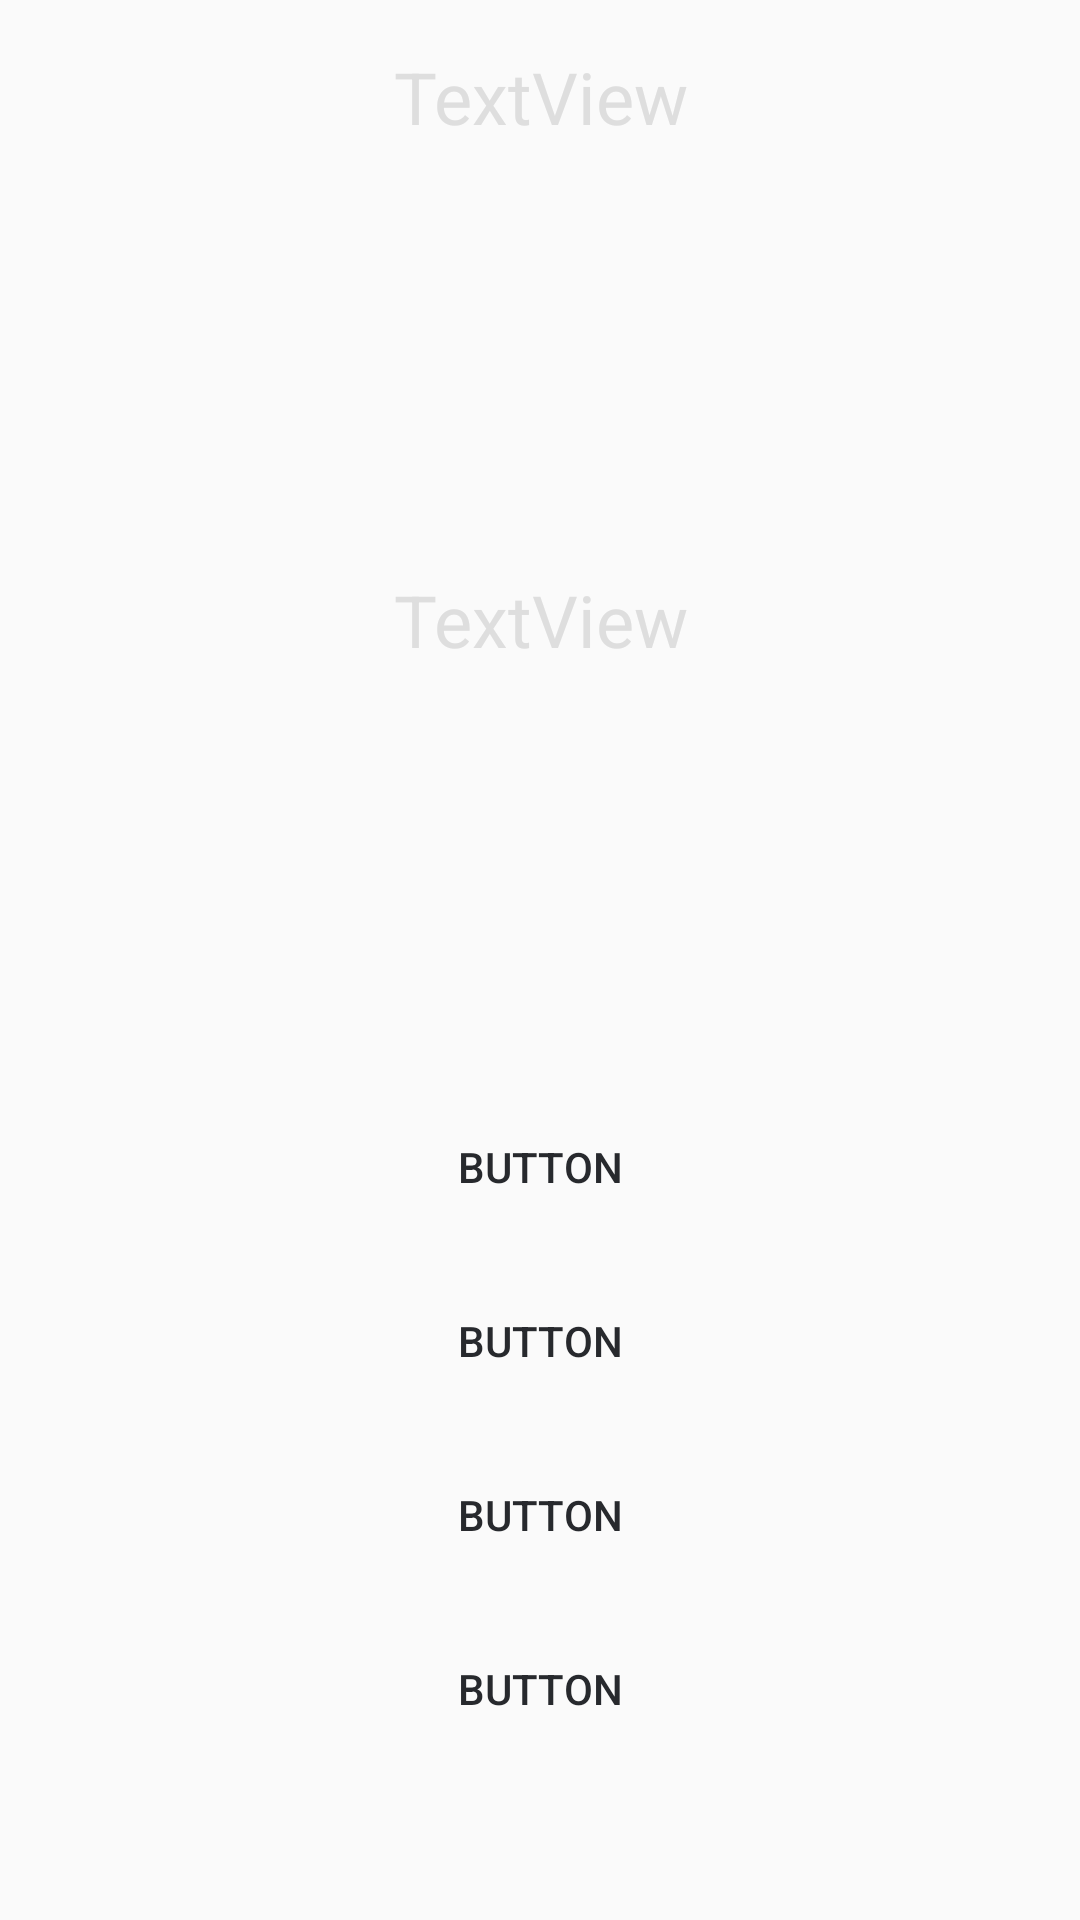

Write the Android layout XML for this screen, with the resource values it uses.
<!-- AndroidManifest.xml: application theme AppTheme -->
<!-- res/layout/activity_quiz.xml -->
<?xml version="1.0" encoding="utf-8"?>
<RelativeLayout

    xmlns:android="http://schemas.android.com/apk/res/android"
    xmlns:app="http://schemas.android.com/apk/res-auto"
    xmlns:tools="http://schemas.android.com/tools"
    android:layout_width="match_parent"
    android:layout_height="match_parent"
    android:layout_gravity="center"
    android:orientation="vertical"
    android:paddingBottom="16dp"
    android:paddingTop="16dp"
    android:paddingLeft="16dp"
    android:paddingRight="16dp"
    android:background="@drawable/darkmap"
    tools:context=".quizFiles.QuizActivity">

    <Button
        android:id="@+id/answer3"
        android:layout_width="match_parent"
        android:layout_height="wrap_content"
        android:layout_above="@id/answer4"
        android:layout_centerHorizontal="true"
        android:layout_marginBottom="10dp"
        android:background="@drawable/bg_btn_teal"
        android:textColor="#27292d"

        android:text="Button" />

    <Button
        android:id="@+id/answer4"
        android:layout_width="match_parent"
        android:layout_height="wrap_content"
        android:layout_alignParentBottom="true"
        android:layout_centerHorizontal="true"
        android:layout_marginBottom="37dp"
        android:background="@drawable/bg_btn_teal"
        android:textColor="#27292d"
        android:text="Button" />

    <Button
        android:id="@+id/answer2"
        android:layout_width="match_parent"
        android:layout_height="wrap_content"
        android:layout_above="@id/answer3"
        android:layout_marginBottom="10dp"
        android:background="@drawable/bg_btn_teal"
        android:textColor="#27292d"
        android:text="Button" />

    <TextView
        android:id="@+id/score"
        android:layout_width="match_parent"
        android:layout_height="wrap_content"
        android:gravity="center"
        android:textSize="24dp"
        android:layout_alignParentTop="true"
        android:layout_centerHorizontal="true"
        android:textColor="#dedede"
        android:text="TextView" />

    <TextView
        android:id="@+id/question"
        android:layout_width="match_parent"
        android:layout_height="wrap_content"
        android:gravity="center"
        android:textSize="24dp"
        android:layout_below="@id/score"
        android:layout_centerHorizontal="true"
        android:layout_above="@id/answer1"
        android:textColor="#dedede"
        android:text="TextView" />

    <Button
        android:id="@+id/answer1"
        android:layout_width="match_parent"
        android:layout_height="wrap_content"
        android:layout_above="@id/answer2"
        android:layout_centerHorizontal="true"
        android:layout_marginBottom="10dp"
        android:background="@drawable/bg_btn_teal"
        android:textColor="#27292d"
        android:text="Button" />

</RelativeLayout>
<!-- resources referenced by this layout -->
<resources>
  <style name="AppTheme" parent="Theme.AppCompat.Light.NoActionBar">
          
          <item name="colorPrimary">@color/colorPrimary</item>
          <item name="colorPrimaryDark">@color/colorPrimaryDark</item>
          <item name="colorAccent">@color/colorAccent</item>
          <item name="android:textColorHint">#dedede</item>
          <item name="colorControlNormal">#dedede</item>
  
      </style>
  <color name="colorPrimary">#6200EE</color>
  <color name="colorPrimaryDark">#2c2e33</color>
  <color name="colorAccent">#FFF3B0</color>
</resources>
